Run: headless pygame with SDL's dummy video driver; simulated clock (each Clock.tick advances the game by its frame time, no real sleeping); random seed 0; keys injected as events and as key.get_pressed() state; no mouse input; restart key R tapped at the start of phases 3 and 4.
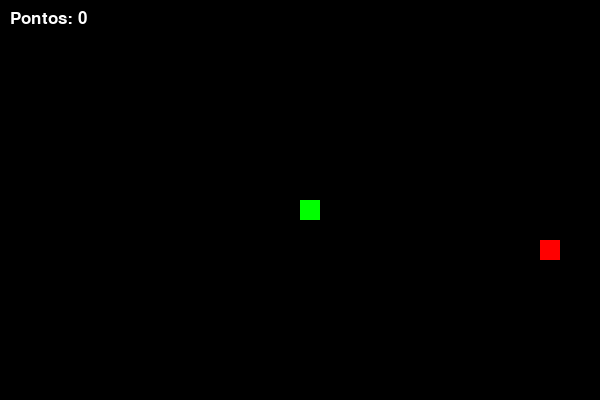
Frame 1 of 4 · flips 1–60 · no input
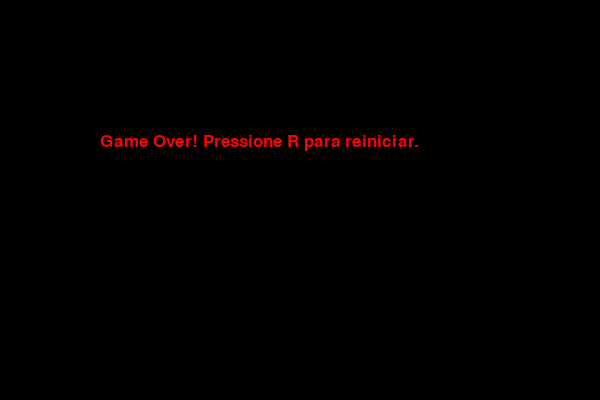
Frame 2 of 4 · flips 61–180 · tapped SPACE, RETURN · held RIGHT (→), D
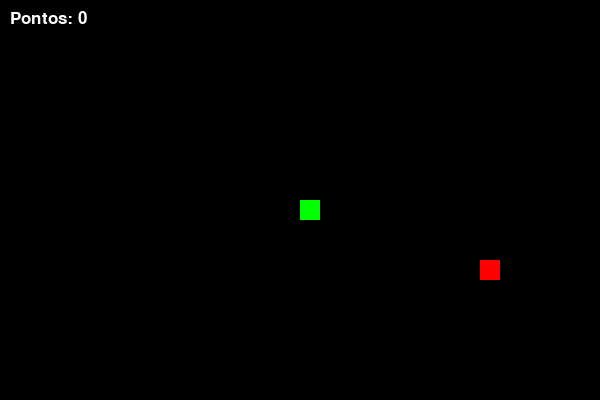
Frame 3 of 4 · flips 181–300 · tapped R · held DOWN (↓), S
Frame 4 of 4 · flips 301–420 · tapped R · held LEFT (←), A, UP (↑), W · screen same as frame 2, image omitted

The pygame program that drew these frames:

import pygame
import random

pygame.init()



largura, altura = 600, 400
tela = pygame.display.set_mode((largura, altura))
pygame.display.set_caption("Jogo da Cobrinha")



preto = (0, 0, 0)
verde = (0, 255, 0)
vermelho = (255, 0, 0)
branco = (255, 255, 255)


tamanho_bloco = 20
velocidade = 10


fonte = pygame.font.SysFont("arial", 25)

def desenhar_cobra(cobra):
    for segmento in cobra:
        pygame.draw.rect(tela, verde, [segmento[0], segmento[1], tamanho_bloco, tamanho_bloco])

def mostrar_pontuacao(pontos):
    texto = fonte.render(f"Pontos: {pontos}", True, branco)
    tela.blit(texto, [10, 10])

def jogo():
    rodando = True
    game_over = False

    
    x, y = largura // 2, altura // 2
    dx, dy = 0, 0

    
    cobra = [[x, y]]
    comprimento = 1

    
    comida_x = random.randrange(0, largura - tamanho_bloco, tamanho_bloco)
    comida_y = random.randrange(0, altura - tamanho_bloco, tamanho_bloco)

    relogio = pygame.time.Clock()

    while rodando:
        while game_over:
            tela.fill(preto)
            texto = fonte.render("Game Over! Pressione R para reiniciar.", True, vermelho)
            tela.blit(texto, [largura // 6, altura // 3])
            pygame.display.update()

            for evento in pygame.event.get():
                if evento.type == pygame.QUIT:
                    rodando = False
                    game_over = False
                if evento.type == pygame.KEYDOWN and evento.key == pygame.K_r:
                    jogo()

        for evento in pygame.event.get():
            if evento.type == pygame.QUIT:
                rodando = False
            elif evento.type == pygame.KEYDOWN:
                if evento.key == pygame.K_LEFT and dx == 0:
                    dx, dy = -tamanho_bloco, 0
                elif evento.key == pygame.K_RIGHT and dx == 0:
                    dx, dy = tamanho_bloco, 0
                elif evento.key == pygame.K_UP and dy == 0:
                    dx, dy = 0, -tamanho_bloco
                elif evento.key == pygame.K_DOWN and dy == 0:
                    dx, dy = 0, tamanho_bloco

     
        x += dx
        y += dy
        cobra.append([x, y])

        if len(cobra) > comprimento:
            del cobra[0]

        
        if x < 0 or x >= largura or y < 0 or y >= altura or [x, y] in cobra[:-1]:
            game_over = True

        
        if x == comida_x and y == comida_y:
            comprimento += 1
            comida_x = random.randrange(0, largura - tamanho_bloco, tamanho_bloco)
            comida_y = random.randrange(0, altura - tamanho_bloco, tamanho_bloco)

        
        tela.fill(preto)
        pygame.draw.rect(tela, vermelho, [comida_x, comida_y, tamanho_bloco, tamanho_bloco])
        desenhar_cobra(cobra)
        mostrar_pontuacao(comprimento - 1)

        pygame.display.update()
        relogio.tick(velocidade + (comprimento // 5)) 

    pygame.quit()

jogo()
